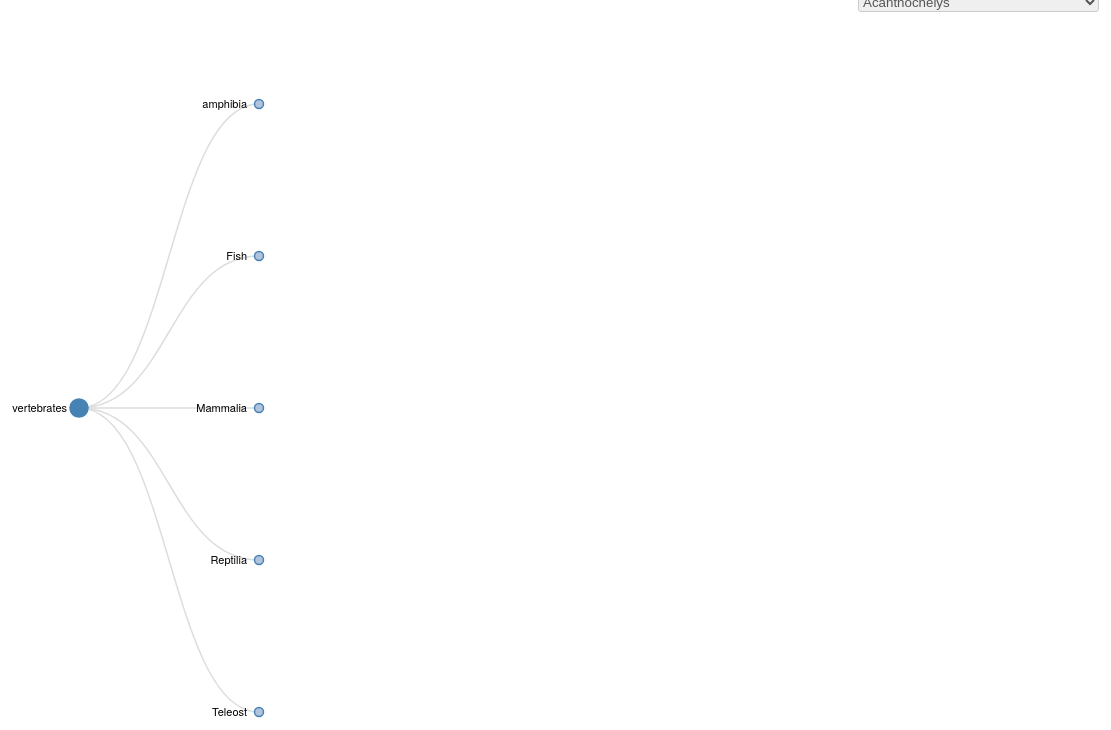
D3 v3 page, settled after 480 driven frames (8 s of simulated time); the page loaded 1 data file(s).



var m = [20, 120, 20, 120],
    w = 1280 - m[1] - m[3],
    h = 800 - m[0] - m[2],
    i = 0,
    root;

var selected_node;  // id of selected node, starts at root

var tree = d3.layout.tree()
    .size([h, w]);

var diagonal = d3.svg.diagonal()
    .projection(function(d) { return [d.y, d.x]; });

var vis = d3.select("#tree").append("svg:svg")
    .attr("width", w + m[1] + m[3])
    .attr("height", h + m[0] + m[2])
  .append("svg:g")
    .attr("transform", "translate(" + m[3] + "," + m[0] + ")");

d3.json("vertebrates.json", function(json) {
  root = json;
  root.x0 = h / 2;
  root.y0 = 0;
  selected_node = root.id;
  var options_list = [];

  function toggleAll(d) {
    if (d.children) {
      d.children.forEach(toggleAll);
      toggle(d);
      options_list.push(d)
    }
  }

  // Initialize the display to show a few nodes.
  root.children.forEach(toggleAll);
  update();

  options_list.sort(function(a, b) {
    if(a.name < b.name) return -1;
    if(a.name > b.name) return 1;
    return 0;
  });

  options_list.forEach(function(d) {
    document.getElementById("node_selector").options.add(new Option(d.name, d.id));
  });
});

function update() {
  var duration = d3.event && d3.event.altKey ? 5000 : 500;

  // Compute the new tree layout.
  var nodes = tree.nodes(root).reverse();

  // Normalize for fixed-depth.
  nodes.forEach(function(d) { d.y = d.depth * 180; });

  // Update the nodes…
  var node = vis.selectAll("g.node")
      .data(nodes, function(d) {
        return d.id;
      });

  // Enter any new nodes at the parent's previous position.
  var nodeEnter = node.enter().append("svg:g")
      .attr("class", "node")
      .attr("id", function(d) {
        return d.id;
      })
      .attr("transform", function(d) {
        if (!d.hasOwnProperty('parent')) {
          return "translate(" + root.y + "," + root.x + ")";
        }
        return "translate(" + d.parent.y0 + "," + d.parent.x0 + ")";
      })
      .on("click", function(d) {
        toggle(d);
        selected_node = d.id;
        update();
      });

  nodeEnter.append("svg:circle")
      .attr("r", 1e-6)
      .style("fill", function(d) {
        return d._children ? "lightsteelblue" : "#fff";
      });

  nodeEnter.append("svg:text")
      .attr("x", "-12")
      .attr("dy", ".35em")
      .attr("text-anchor", "end")
      .text(function(d) { return d.name; })
      .style("fill-opacity", 1e-6);

  // Transition nodes to their new position.
  var nodeUpdate = node.transition()
      .duration(duration)
      .attr("transform", function(d) { return "translate(" + d.y + "," + d.x + ")"; });

  nodeUpdate.select("circle")
      .attr("r", function(d) {
        if (d.id == selected_node) {
          return 9;
        } else {
          return 4.5;
        }
      })
      .style("fill", function(d) {
        if (d.id == selected_node) {
          return "steelblue";
        }
        return d._children ? "lightsteelblue" : "#fff";
      });

  nodeUpdate.select("text")
      .style("fill-opacity", 1);

  // Transition exiting nodes to the parent's new position.
  var nodeExit = node.exit().transition()
      .duration(duration)
      .attr("transform", function(d) {
        if (!d.hasOwnProperty('parent')) {
          return "translate(" + root.y + "," + root.x + ")";
        }
        return "translate(" + d.parent.y + "," + d.parent.x + ")";
      })
      .remove();

  nodeExit.select("circle")
      .attr("r", 1e-6);

  nodeExit.select("text")
      .style("fill-opacity", 1e-6);

  // Update the links…
  var link = vis.selectAll("path.link")
      .data(tree.links(nodes), function(d) { return d.target.id; });

  // Enter any new links at the parent's previous position.
  link.enter().insert("svg:path", "g")
      .attr("class", "link")
      .attr("d", function(d) {
        var o = {x: d.source.x, y: d.source.y};
        return diagonal({source: o, target: o});
      })
    .transition()
      .duration(duration)
      .attr("d", diagonal);

  // Transition links to their new position.
  link.transition()
      .duration(duration)
      .attr("d", diagonal);

  // Transition exiting nodes to the parent's new position.
  link.exit().transition()
      .duration(duration)
      .attr("d", function(d) {
        var o = {x: d.source.x, y: d.source.y};
        return diagonal({source: o, target: o});
      })
      .remove();

  // Stash the old positions for transition.
  nodes.forEach(function(d) {
    d.x0 = d.x;
    d.y0 = d.y;
  });
}

// Toggle children.
function toggle(d) {
  if (d.children) {
    d._children = d.children;
    d.children = null;
  } else {
    d.children = d._children;
    d._children = null;
  }
}

// Collapse all nodes
function collapseAll(d) {
  if (d.children) {
    d.children.forEach(collapseAll);
    d._children = d.children;
    d.children = null;
  }
  update();
}

function expand_node_path_by_id(node, id) {
  if (node.id == id) {
    return node;
  } else {
    var children = (node.children || node._children);
    var result = null;
    for (var i=0; result==null && i < children.length; i++) {
      result = expand_node_path_by_id(children[i], id);
      if (result && result.name != children[i].name) {
        toggle(children[i]);
      }
    }
    if (result) {
      return result;
    }
    else {
      return null;
    }
  }
}

function show_selected_option(chosen_id) {
  collapseAll(root);
  var node = expand_node_path_by_id(root, chosen_id);
  selected_node = chosen_id;
  toggle(root);
  update();
}

    

### data: vertebrates.json
{
 "id": 1,
 "children": [
  {
   "id": 2,
   "children": [
    "{... 3 keys}",
    "{... 3 keys}",
    "{... 3 keys}"
   ],
   "name": "amphibia"
  },
  {
   "id": 244,
   "children": [
    "{... 3 keys}",
    "{... 3 keys}",
    "{... 3 keys}",
    "{... 3 keys}",
    "{... 3 keys}",
    "{... 3 keys}",
    "{... 3 keys}",
    "{... 3 keys}",
    "... 23 more items"
   ],
   "name": "Fish"
  },
  {
   "id": 1553,
   "children": [
    "{... 3 keys}",
    "{... 3 keys}",
    "{... 3 keys}",
    "{... 3 keys}",
    "{... 3 keys}",
    "{... 3 keys}",
    "{... 3 keys}",
    "{... 3 keys}"
   ],
   "name": "Mammalia"
  },
  {
   "id": 1665,
   "children": [
    "{... 3 keys}",
    "{... 3 keys}",
    "{... 3 keys}",
    "{... 3 keys}"
   ],
   "name": "Reptilia"
  },
  {
   "id": 2466,
   "children": [
    "{... 3 keys}",
    "{... 3 keys}"
   ],
   "name": "Teleost"
  }
 ],
 "name": "vertebrates"
}